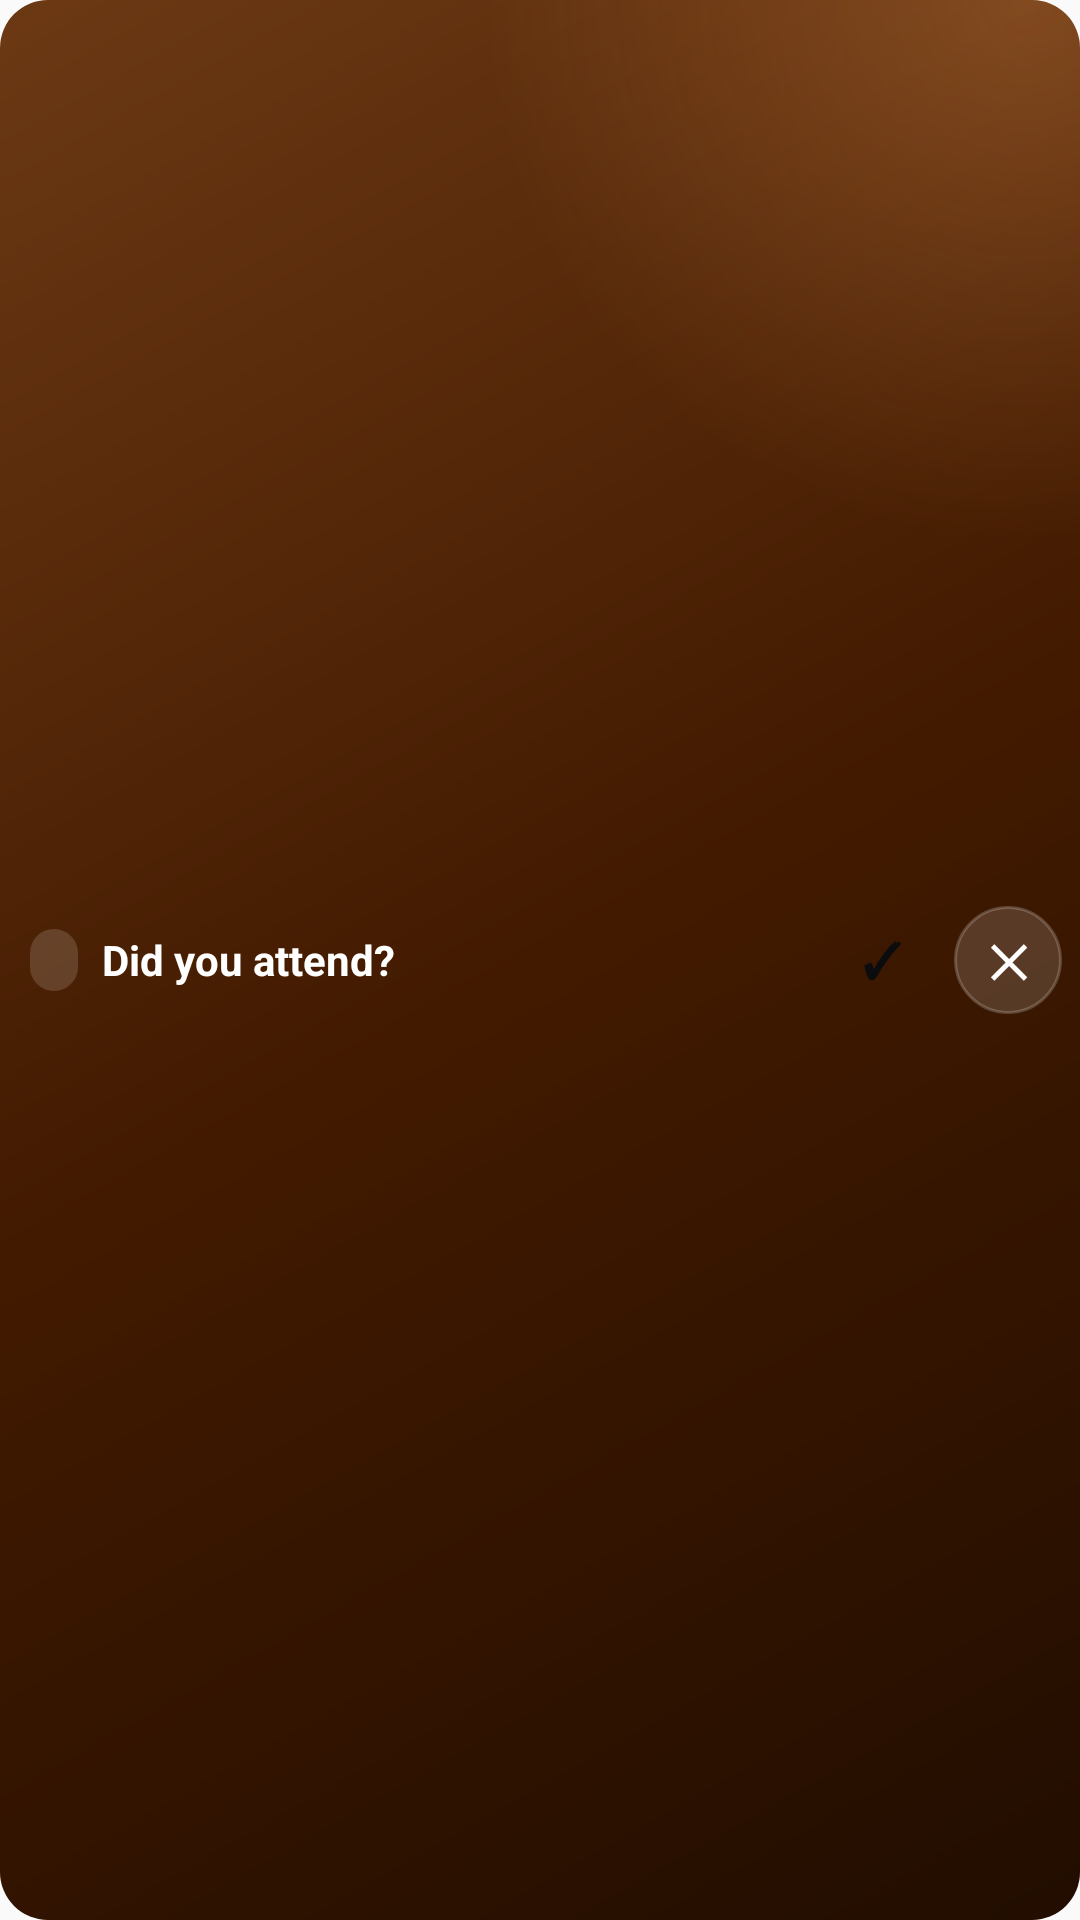

Layout XML and referenced resources for this Android screen:
<!-- AndroidManifest.xml: application theme AppTheme -->
<!-- res/layout/notif_prompt_small.xml -->
<?xml version="1.0" encoding="utf-8"?>
<LinearLayout xmlns:android="http://schemas.android.com/apk/res/android"
    android:id="@+id/root"
    android:layout_width="match_parent"
    android:layout_height="48dp"
    android:background="@drawable/notif_bg_0"
    android:gravity="center_vertical"
    android:orientation="horizontal"
    android:paddingStart="10dp"
    android:paddingEnd="6dp">

    <TextView
        android:id="@+id/chip"
        android:layout_width="wrap_content"
        android:layout_height="wrap_content"
        android:background="@drawable/notif_chip"
        android:paddingHorizontal="8dp"
        android:paddingVertical="3dp"
        android:textSize="11sp"
        android:textStyle="bold" />

    <TextView
        android:id="@+id/ask"
        android:layout_width="0dp"
        android:layout_height="wrap_content"
        android:layout_marginStart="8dp"
        android:layout_weight="1"
        android:ellipsize="end"
        android:maxLines="1"
        android:text="Did you attend?"
        android:textColor="#FFFFFFFF"
        android:textSize="14sp"
        android:textStyle="bold" />

    <TextView
        android:id="@+id/yes"
        android:layout_width="36dp"
        android:layout_height="36dp"
        android:background="@drawable/notif_btn_yes"
        android:gravity="center"
        android:text="✓"
        android:textColor="#FF0B0C0E"
        android:textSize="16sp"
        android:textStyle="bold" />

    <TextView
        android:id="@+id/no"
        android:layout_width="36dp"
        android:layout_height="36dp"
        android:layout_marginStart="6dp"
        android:background="@drawable/notif_btn_no"
        android:gravity="center"
        android:text="✕"
        android:textColor="#FFFFFFFF"
        android:textSize="15sp"
        android:textStyle="bold" />
</LinearLayout>
<!-- resources referenced by this layout -->
<resources>
  <!-- drawable notif_bg_0 (drawable) -->
  <?xml version="1.0" encoding="utf-8"?>
  <layer-list xmlns:android="http://schemas.android.com/apk/res/android">
      <item>
          <shape android:shape="rectangle">
              <corners android:radius="16dp" />
              <gradient android:angle="315" android:startColor="#6C3914" android:centerColor="#421A00" android:endColor="#210D00" />
          </shape>
      </item>
      <item>
          <shape android:shape="rectangle">
              <corners android:radius="16dp" />
              <gradient android:type="radial" android:centerX="0.95" android:centerY="0" android:gradientRadius="180dp" android:startColor="#40FFA65C" android:endColor="#00FFA65C" />
          </shape>
      </item>
  </layer-list>
  <!-- drawable notif_btn_no (drawable) -->
  <?xml version="1.0" encoding="utf-8"?>
  <shape xmlns:android="http://schemas.android.com/apk/res/android" android:shape="rectangle">
      <corners android:radius="999dp" />
      <solid android:color="#26FFFFFF" />
      <stroke android:width="1dp" android:color="#33FFFFFF" />
  </shape>
  <!-- drawable notif_chip (drawable) -->
  <?xml version="1.0" encoding="utf-8"?>
  <shape xmlns:android="http://schemas.android.com/apk/res/android" android:shape="rectangle">
      <corners android:radius="999dp" />
      <solid android:color="#26FFFFFF" />
  </shape>
  <style name="AppTheme" parent="Theme.AppCompat.Light.DarkActionBar">
          
          <item name="colorPrimary">@color/colorPrimary</item>
          <item name="colorPrimaryDark">@color/colorPrimaryDark</item>
          <item name="colorAccent">@color/colorAccent</item>
      </style>
  <!-- not gathered from this repository: default colours our renderer supplied (Android Studio template values) -->
  <color name="colorPrimary">#FF6200EE</color>
  <color name="colorPrimaryDark">#FF3700B3</color>
  <color name="colorAccent">#FF03DAC5</color>
</resources>
